pico-8 play session: mixed d-pad (fixed 12-tick cycle), after a click and taps of 🅾, ❎, 🅾+❎, 🅾 in the second before t = 0

[t = 2 s] mixed d-pad (1.2s cycle ×~1): → ← ↑ ↓ + 🅾/❎ taps, ~2s
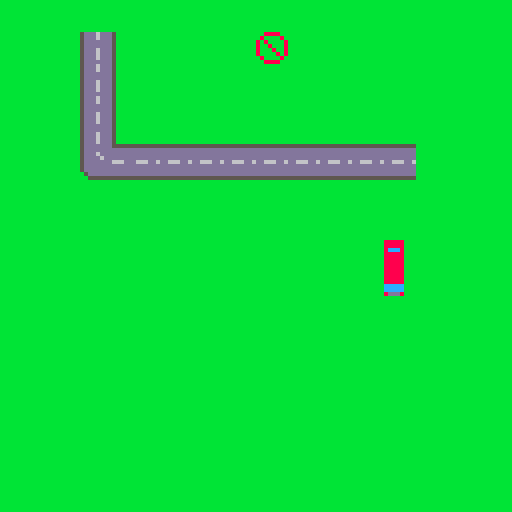
[t = 4 s] mixed d-pad (1.2s cycle ×~3): → ← ↑ ↓ + 🅾/❎ taps, ~4s
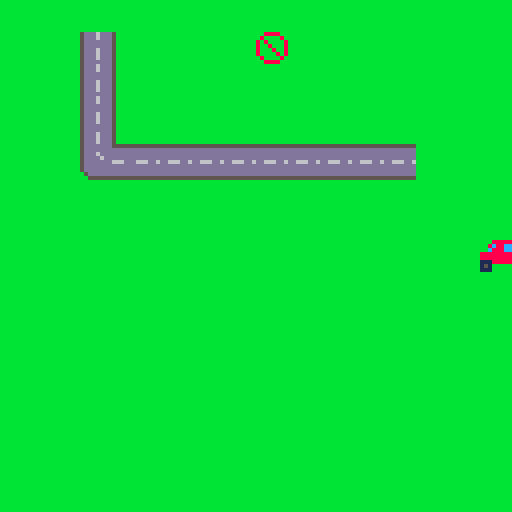

pico-8 cartridge
version 43
__lua__
function  _init() // begin

-- player spawn pos --
	sprite_xp = 63
	sprite_yp = 63
	
-- what sprite is being used --
	sprite = 0
	
-- the speed at which it moves --
	sprite_speed = 1
end

function _update() // update

-- arrow keys move user around --
	if 	btn(➡️) then
		sprite_xp += sprite_speed
		sprite = 0
		end
	if btn(⬅️) then
		sprite_xp -= sprite_speed
		sprite = 4
		end
	if btn(⬆️) then
		sprite_yp -= sprite_speed
		sprite = 2
		end
	if btn(⬇️) then
		sprite_yp += sprite_speed
		sprite = 6
		end
	end

function _draw() // last thing

-- any map that isn't coloured
-- is coloured by this -- 
	cls(11)
	
-- loads the map --		
	map()
	
-- loads our sprite on top of
-- the map --		
	spr(sprite ,sprite_xp, sprite_yp, 2, 2)
	
	-- gets the players
	-- position  on the map --
	
	sprite_pos = mget(flr((sprite_xp+8)/8),flr((sprite_yp+8)/8))
	
	-- if the player goes onto
	-- a road, their speed increases
	
	if (sprite_pos == 11) or
	(sprite_pos == 12) or
	(sprite_pos == 27) or
	(sprite_pos == 28) or
	(sprite_pos == 43) or
	(sprite_pos == 44) or
	(sprite_pos == 45) or
	(sprite_pos == 59) or
	(sprite_pos == 60) or
	(sprite_pos == 61) or
	(sprite_pos == 62) then	
		sprite_speed = 2
	else
		sprite_speed = 1
	end
end
__gfx__
0000000000000000000000000000000000000000000000000000008888800000000000000000000000888800bbbb5ddddddd5bbbbbbbbbbbbbbbbbbb00000000
0000000000000000000000000000000000000000000000000000008888800000000000000000000008000080bbbb5ddd6ddd5bbbbbbbbbbbbbbbbbbb00000000
00000000000000000000008ddd80000000000000000000000000008ccc800000000000000000000080800008bbbb5ddd6ddd5bbbbbbbbbbbbbbbbbbb00000000
0000000000000000000000ccccc0000000000000000000000000008888800000000000000000000080080008bbbb5ddd6ddd5bbbbbbbbbbbbbbbbbbb00000000
0000000000000000000000ccccc0000000000000000000000000008888800000000000000000000080008008bbbb5ddddddd5bbbbbbbbbbbbbbbbbbb00000000
0000000000000000000000888880000000000000000000000000008888800000000000000000000080000808bbbb5ddddddd5bbbbbbbbbbbbbbbbbbb00000000
0008888888800000000000888880000000000888888880000000008888800000000000000000000008000080bbbb5ddd6ddd5bbbbbbbbbbbbbbbbbbb00000000
008c88cc8ccc000000000088888000000000ccc8cc88c8000000008888800000000000000000000000888800bbbb5ddd6ddd5bbbbbbbbbbbbbbbbbbb00000000
00c888cc8cccc0000000008888800000000cccc8cc888c000000008888800000000000000000000000000000bbbb5ddd6ddd5bbbbbbbbbbbbbbbbbbb00000000
8888888888888d00000000888880000000d88888888888880000008888800000000000000000000000000000bbbb5ddd6ddd5bbbbbbbbbbbbbbbbbbb00000000
8888888888888800000000888880000000888888888888880000008888800000000000000000000000000000bbbb5ddddddd5bbbbbbbbbbbbbbbbbbb00000000
111888888881110000000088888000000011188888888111000000ccccc00000000000000000000000000000bbbb5ddddddd5bbbbbbbbbbbbbbbbbbb00000000
151000000001510000000088888000000015100000000151000000ccccc00000000000000000000000000000bbbb5ddd6ddd5bbbbbbbbbbbbbbbbbbb00000000
11100000000111000000008ccc80000000111000000001110000008ddd800000000000000000000000000000bbbb5ddd6ddd5bbbbbbbbbbbbbbbbbbb00000000
0000000000000000000000888880000000000000000000000000000000000000000000000000000000000000bbbb5ddd6ddd5bbbbbbbbbbbbbbbbbbb00000000
0000000000000000000000888880000000000000000000000000000000000000000000000000000000000000bbbb5ddddddd5bbbbbbbbbbbbbbbbbbb00000000
0000000000000000000000000000000000000000000000000000000000000000000000000000000000000000bbbb5ddddddd5bbbbbbbbbbbbbbbbbbb00000000
0000000000000000000000000000000000000000000000000000000000000000000000000000000000000000bbbb5ddd6ddd5bbbbbbbbbbbbbbbbbbb00000000
0000000000000000000000000000000000000000000000000000000000000000000000000000000000000000bbbb5ddd6ddd5bbbbbbbbbbbbbbbbbbb00000000
0000000000000000000000000000000000000000000000000000000000000000000000000000000000000000bbbb5ddd6ddd5bbbbbbbbbbbbbbbbbbb00000000
0000000000000000000000000000000000000000000000000000000000000000000000000000000000000000bbbb5ddddddd5555555555555555555500000000
0000000000000000000000000000000000000000000000000000000000000000000000000000000000000000bbbb5ddddddddddddddddddddddddddd00000000
0000000000000000000000000000000000000000000000000000000000000000000000000000000000000000bbbb5ddd6ddddddddddddddddddddddd00000000
0000000000000000000000000000000000000000000000000000000000000000000000000000000000000000bbbb5dddd6dddddddddddddddddddddd00000000
0000000000000000000000000000000000000000000000000000000000000000000000000000000000000000bbbb5ddddddd666ddd666dd666dd666d00000000
0000000000000000000000000000000000000000000000000000000000000000000000000000000000000000bbbb5ddddddddddddddddddddddddddd00000000
0000000000000000000000000000000000000000000000000000000000000000000000000000000000000000bbbb5ddddddddddddddddddddddddddd00000000
0000000000000000000000000000000000000000000000000000000000000000000000000000000000000000bbbbb5dddddddddddddddddddddddddd00000000
0000000000000000000000000000000000000000000000000000000000000000000000000000000000000000bbbbbb5555555555555555555555555500000000
0000000000000000000000000000000000000000000000000000000000000000000000000000000000000000bbbbbbbbbbbbbbbbbbbbbbbbbbbbbbbb00000000
0000000000000000000000000000000000000000000000000000000000000000000000000000000000000000bbbbbbbbbbbbbbbbbbbbbbbbbbbbbbbb00000000
0000000000000000000000000000000000000000000000000000000000000000000000000000000000000000bbbbbbbbbbbbbbbbbbbbbbbbbbbbbbbb00000000
__map__
1d1e1d1e1d1e1d1d1e1d1e1d1e1d1e1d1d1d1d1d1d1d1d1d1d1d1d1d1d1d1d1d1d1d1d1d1d1d000000000000000000000000000000000000000000000000000000000000000000000000000000000000000000000000000000000000000000000000000000000000000000000000000000000000000000000000000000000000
0d0e1b1c0d0e0d0e0a0d0e0d0e0d0e1d1d1d1d1d1d1d1d1d1d1d1d1d1d1d1d1d1d1d1d1d1d1d000000000000000000000000000000000000000000000000000000000000000000000000000000000000000000000000000000000000000000000000000000000000000000000000000000000000000000000000000000000000
1d1e1b1c1d1e1d0e0e1d1e1d1e1d1e1d1d1d1d1d1d1d1d1d1d1d1d1d1d1d1d1d1d1d1d1d1d1d000000000000000000000000000000000000000000000000000000000000000000000000000000000000000000000000000000000000000000000000000000000000000000000000000000000000000000000000000000000000
0d0e1b1c0d0e0d0e0e0d0e0d0e0d0e1d1d1d1d1d1d1d1d1d1d1d1d1d1d1d1d1d1d1d1d1d1d1d000000000000000000000000000000000000000000000000000000000000000000000000000000000000000000000000000000000000000000000000000000000000000000000000000000000000000000000000000000000000
1d1e2b2c2d2d2d2d2d2d2d2d2d1d1d1d1d1d1d1d1d1d1d1d1d1d1d1d1d1d1d1d1d1d1d1d1d1d000000000000000000000000000000000000000000000000000000000000000000000000000000000000000000000000000000000000000000000000000000000000000000000000000000000000000000000000000000000000
0e0d3b3c3d3d3d3d3d3d3d3d3d0d0e1d1d1d1d1d1d1d1d1d1d1d1d1d1d1d1d1d1d1d1d1d1d1d000000000000000000000000000000000000000000000000000000000000000000000000000000000000000000000000000000000000000000000000000000000000000000000000000000000000000000000000000000000000
1e1d1e1d1e1d1e1d1e1d1e1d1e1d1e1d1d1d1d1d1d1d1d1d1d1d1d1d1d1d1d1d1d1d1d1d1d1d000000000000000000000000000000000000000000000000000000000000000000000000000000000000000000000000000000000000000000000000000000000000000000000000000000000000000000000000000000000000
0e0d0e0d0e0d0e0d0e0d0e0d0e0d0e1d1d1d1d1d1d1d1d1d1d1d1d1d1d1d1d1d1d1d1d1d1d1d000000000000000000000000000000000000000000000000000000000000000000000000000000000000000000000000000000000000000000000000000000000000000000000000000000000000000000000000000000000000
1e1d1e1d1e1d1e1d1e1d1e1d1e1d1e1d1d1d1d1d1d1d1d1d1d1d1d1d1d1d1d1d1d1d1d1d1d1d000000000000000000000000000000000000000000000000000000000000000000000000000000000000000000000000000000000000000000000000000000000000000000000000000000000000000000000000000000000000
0e0d0e0d0e0d0e0d0e0d0e0d0e0d0e1d1d1d1d1d1d1d1d1d1d1d1d1d1d1d1d1d1d1d1d1d1d1d000000000000000000000000000000000000000000000000000000000000000000000000000000000000000000000000000000000000000000000000000000000000000000000000000000000000000000000000000000000000
1e1d1e1d1e1d1e1d1e1d1e1d1e1d1e1d1d1d1d1d1d1d1d1d1d1d1d1d1d1d1d1d1d1d1d1d1d1d000000000000000000000000000000000000000000000000000000000000000000000000000000000000000000000000000000000000000000000000000000000000000000000000000000000000000000000000000000000000
1d1d1d1d1d1d1d1d1d1d1d1d1d1d1d1d1d1d1d1d1d1d1d1d1d1d1d1d1d1d1d1d1d1d1d1d1d1d000000000000000000000000000000000000000000000000000000000000000000000000000000000000000000000000000000000000000000000000000000000000000000000000000000000000000000000000000000000000
1d1d1d1d1d1d1d1d1d1d1d1d1d1d1d1d1d1d1d1d1d1d1d1d1d1d1d1d1d1d1d1d1d1d1d1d1d1d000000000000000000000000000000000000000000000000000000000000000000000000000000000000000000000000000000000000000000000000000000000000000000000000000000000000000000000000000000000000
1d1d1d1d1d1d1d1d1d1d1d1d1d1d1d1d1d1d1d1d1d1d1d1d1d1d1d1d1d1d1d1d1d1d1d1d1d1d000000000000000000000000000000000000000000000000000000000000000000000000000000000000000000000000000000000000000000000000000000000000000000000000000000000000000000000000000000000000
